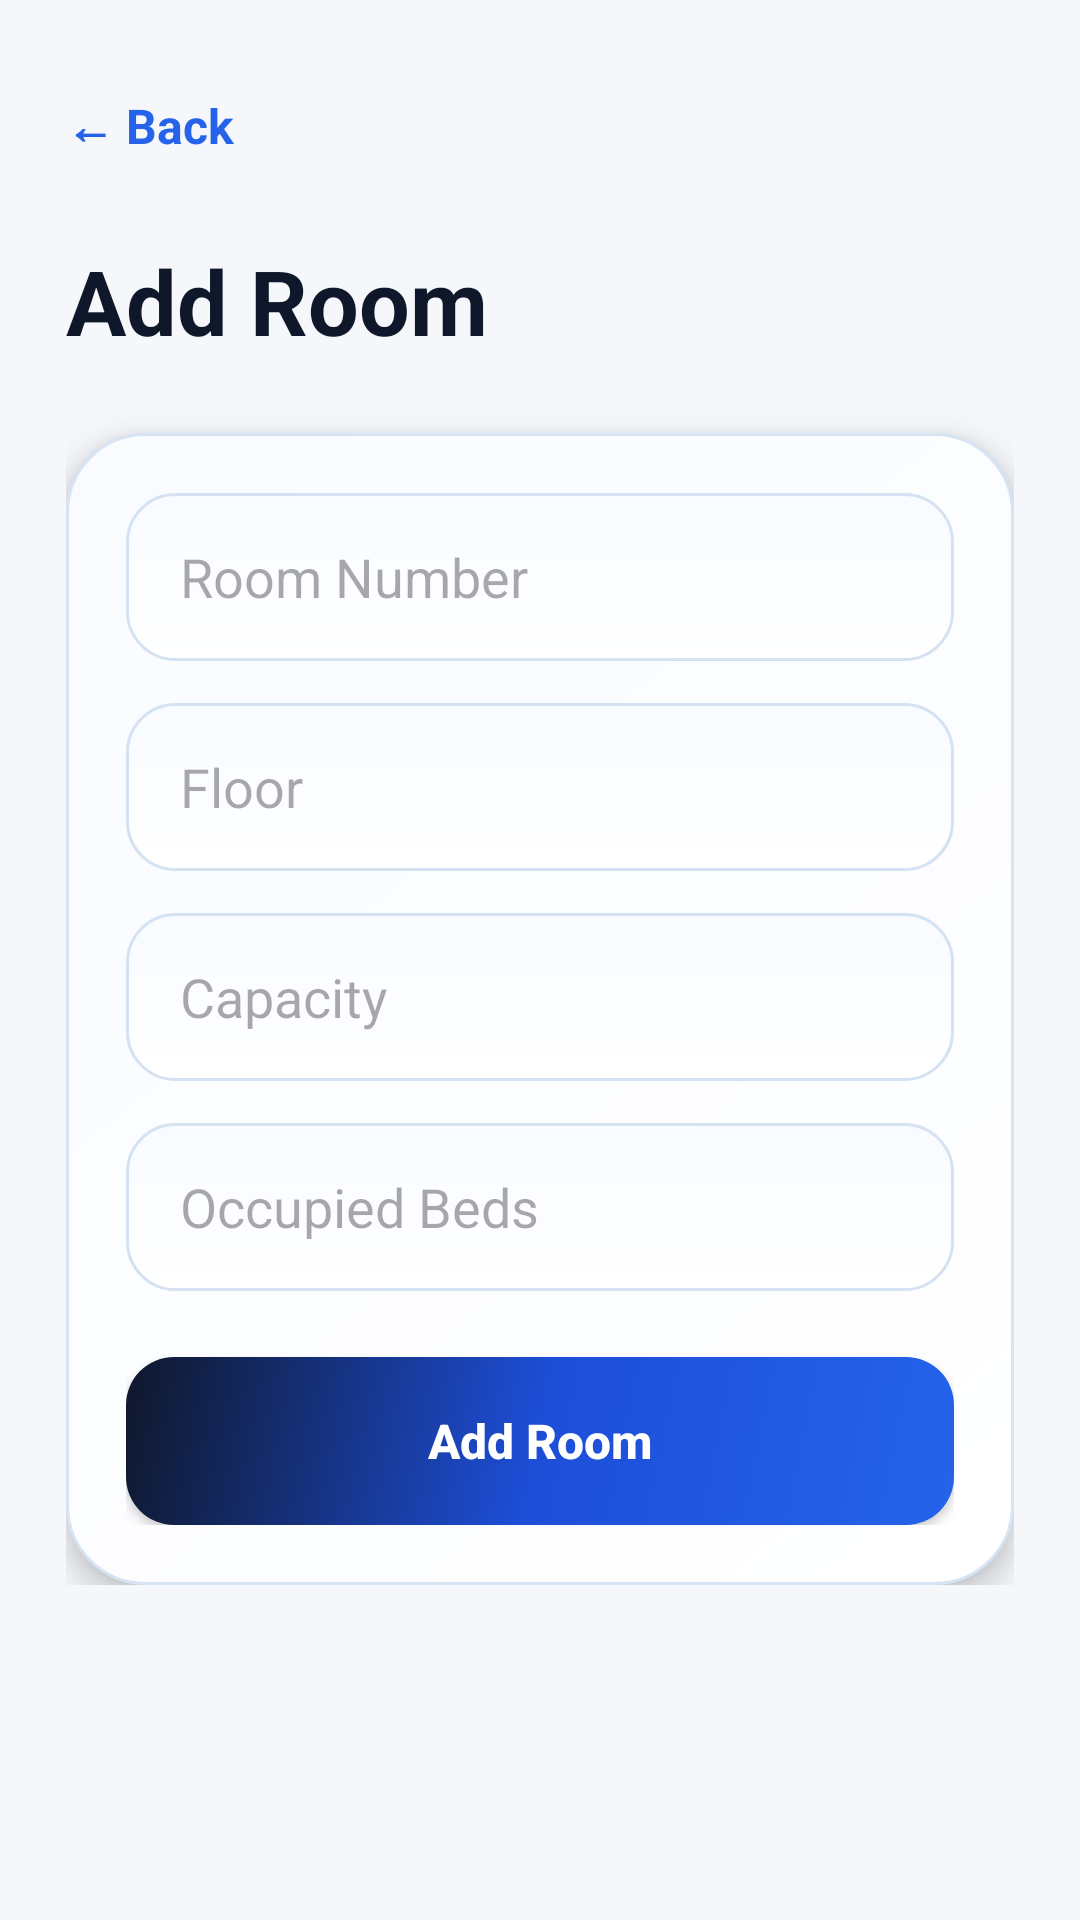

Produce the Android XML layout that renders to this screen, including the resource entries it uses.
<!-- AndroidManifest.xml: application theme Theme.HostelManagementSystem -->
<!-- res/layout/activity_add_room.xml -->
<?xml version="1.0" encoding="utf-8"?>
<ScrollView xmlns:android="http://schemas.android.com/apk/res/android"
    android:layout_width="match_parent"
    android:layout_height="match_parent"
    android:background="#F5F7FB">

    <LinearLayout
        android:layout_width="match_parent"
        android:layout_height="wrap_content"
        android:orientation="vertical"
        android:padding="22dp">

        <TextView
            android:id="@+id/backText"
            android:layout_width="wrap_content"
            android:layout_height="40dp"
            android:gravity="center"
            android:text="← Back"
            android:textColor="#2563EB"
            android:textSize="16sp"
            android:textStyle="bold" />

        <TextView
            android:layout_width="match_parent"
            android:layout_height="wrap_content"
            android:layout_marginTop="18dp"
            android:text="Add Room"
            android:textColor="#0F172A"
            android:textSize="30sp"
            android:textStyle="bold" />

        <LinearLayout
            android:layout_width="match_parent"
            android:layout_height="wrap_content"
            android:layout_marginTop="24dp"
            android:background="@drawable/premium_card_bg"
            android:elevation="6dp"
            android:orientation="vertical"
            android:padding="20dp">

            <EditText
                android:id="@+id/roomNumberInput"
                android:layout_width="match_parent"
                android:layout_height="56dp"
                android:background="@drawable/input_premium_bg"
                android:hint="Room Number"
                android:inputType="text"
                android:paddingStart="18dp"
                android:paddingEnd="18dp" />

            <EditText
                android:id="@+id/floorInput"
                android:layout_width="match_parent"
                android:layout_height="56dp"
                android:layout_marginTop="14dp"
                android:background="@drawable/input_premium_bg"
                android:hint="Floor"
                android:inputType="text"
                android:paddingStart="18dp"
                android:paddingEnd="18dp" />

            <EditText
                android:id="@+id/capacityInput"
                android:layout_width="match_parent"
                android:layout_height="56dp"
                android:layout_marginTop="14dp"
                android:background="@drawable/input_premium_bg"
                android:hint="Capacity"
                android:inputType="number"
                android:paddingStart="18dp"
                android:paddingEnd="18dp" />

            <EditText
                android:id="@+id/occupiedBedsInput"
                android:layout_width="match_parent"
                android:layout_height="56dp"
                android:layout_marginTop="14dp"
                android:background="@drawable/input_premium_bg"
                android:hint="Occupied Beds"
                android:inputType="number"
                android:paddingStart="18dp"
                android:paddingEnd="18dp" />

            <Button
                android:id="@+id/addRoomBtn"
                android:layout_width="match_parent"
                android:layout_height="56dp"
                android:layout_marginTop="22dp"
                android:background="@drawable/primary_button_bg"
                android:text="Add Room"
                android:textAllCaps="false"
                android:textColor="#FFFFFF"
                android:textSize="16sp"
                android:textStyle="bold" />

        </LinearLayout>

    </LinearLayout>

</ScrollView>
<!-- resources referenced by this layout -->
<resources>
  <!-- drawable input_premium_bg (drawable) -->
  <?xml version="1.0" encoding="utf-8"?>
  <shape xmlns:android="http://schemas.android.com/apk/res/android">
  
      <gradient
          android:startColor="#FFFFFF"
          android:endColor="#F8FBFF"
          android:angle="90" />
  
      <stroke
          android:width="1dp"
          android:color="#D4E2F2" />
  
      <corners android:radius="16dp" />
  
  </shape>
  <!-- drawable premium_card_bg (drawable) -->
  <?xml version="1.0" encoding="utf-8"?>
  <shape xmlns:android="http://schemas.android.com/apk/res/android">
  
      <gradient
          android:startColor="#FFFFFF"
          android:endColor="#F9FBFF"
          android:angle="135" />
  
      <stroke
          android:width="1dp"
          android:color="#D7E4F4" />
  
      <corners android:radius="26dp" />
  
  </shape>
  <!-- drawable primary_button_bg (drawable) -->
  <?xml version="1.0" encoding="utf-8"?>
  <selector xmlns:android="http://schemas.android.com/apk/res/android">
  
      <item android:state_pressed="true">
          <shape>
              <gradient
                  android:startColor="#1E40AF"
                  android:centerColor="#1D4ED8"
                  android:endColor="#0F172A"
                  android:angle="135" />
              <corners android:radius="16dp" />
          </shape>
      </item>
  
      <item>
          <shape>
              <gradient
                  android:startColor="#2563EB"
                  android:centerColor="#1D4ED8"
                  android:endColor="#0F172A"
                  android:angle="135" />
              <corners android:radius="16dp" />
          </shape>
      </item>
  
  </selector>
  <style name="Theme.HostelManagementSystem" parent="Base.Theme.HostelManagementSystem" />
  <style name="Base.Theme.HostelManagementSystem" parent="Theme.Material3.DayNight.NoActionBar">
          
          
      </style>
</resources>
